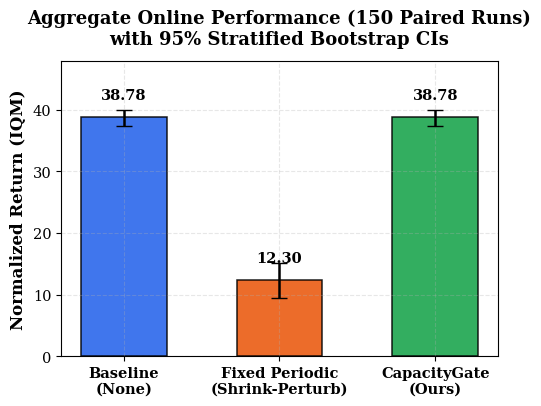
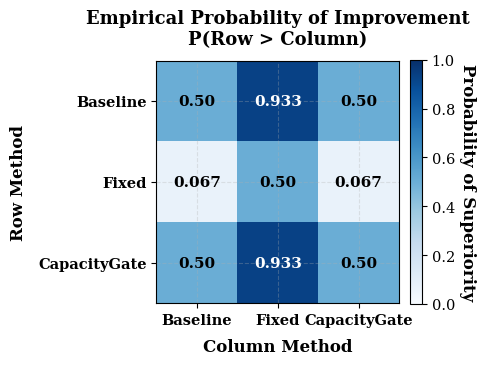
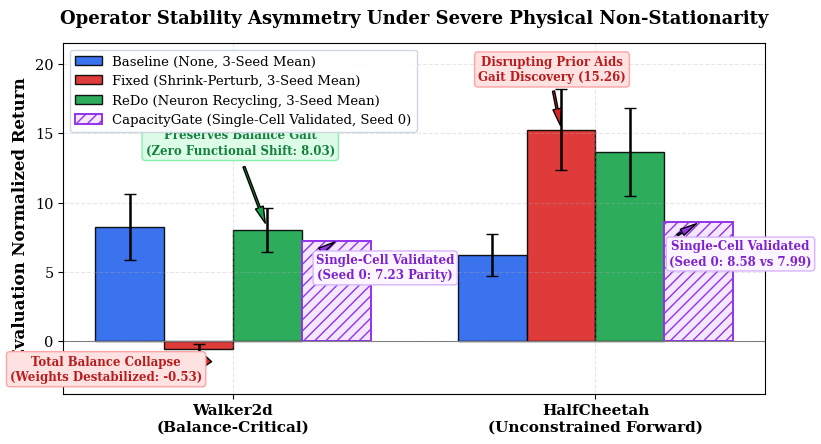

Source code (Python) for these figures, in order:
import matplotlib.pyplot as plt
import numpy as np
from pathlib import Path
import shutil

plt.rcParams.update({
    'font.family': 'serif',
    'font.size': 11,
    'axes.labelsize': 12,
    'axes.titlesize': 13,
    'xtick.labelsize': 10.5,
    'ytick.labelsize': 10.5,
    'legend.fontsize': 9.5,
    'figure.titlesize': 14,
    'lines.linewidth': 1.8,
    'axes.grid': True,
    'grid.alpha': 0.3,
    'grid.linestyle': '--',
})

fig_dir = Path("research_paper/iclr2027/figures")
fig_dir.mkdir(parents=True, exist_ok=True)

# -------------------------------------------------------------
# 1. IQM Bar Chart with exact stratified bootstrap 95% CIs
# -------------------------------------------------------------
methods = ['Baseline (None)', 'Fixed Periodic', 'CapacityGate']
iqm_vals = [38.78, 12.30, 38.78]
ci_lows = [37.43, 9.36, 37.43]
ci_highs = [40.03, 15.10, 40.03]

yerr = [
    [val - low for val, low in zip(iqm_vals, ci_lows)],
    [high - val for val, high in zip(iqm_vals, ci_highs)]
]

colors = ['#2563eb', '#ea580c', '#16a34a']

fig, ax = plt.subplots(figsize=(5.2, 4.2), dpi=300)
bars = ax.bar(methods, iqm_vals, yerr=yerr, capsize=6, color=colors, alpha=0.88, edgecolor='black', linewidth=1.1, width=0.55)

for bar, val in zip(bars, iqm_vals):
    ax.text(bar.get_x() + bar.get_width() / 2, val + 2.5, f'{val:.2f}', ha='center', va='bottom', fontsize=10.5, fontweight='bold')

ax.set_ylabel('Normalized Return (IQM)', fontweight='bold')
ax.set_title('Aggregate Online Performance (150 Paired Runs)\nwith 95% Stratified Bootstrap CIs', pad=12, fontweight='bold')
ax.set_ylim(0, 48)
ax.set_xticks(range(len(methods)))
ax.set_xticklabels(['Baseline\n(None)', 'Fixed Periodic\n(Shrink-Perturb)', 'CapacityGate\n(Ours)'], fontweight='bold')

fig.tight_layout()
fig.savefig(fig_dir / "iqm.png")
plt.close(fig)
print("Saved iqm.png")

# -------------------------------------------------------------
# 2. Probability of Improvement Heatmap
# -------------------------------------------------------------
matrix = np.array([
    [0.50, 0.933, 0.50],
    [0.067, 0.50, 0.067],
    [0.50, 0.933, 0.50]
])

labels = ['Baseline', 'Fixed', 'CapacityGate']

fig, ax = plt.subplots(figsize=(4.8, 4.2), dpi=300)
cax = ax.imshow(matrix, cmap='Blues', vmin=0.0, vmax=1.0)

ax.set_xticks(range(3))
ax.set_yticks(range(3))
ax.set_xticklabels(labels, fontweight='bold', fontsize=10.5)
ax.set_yticklabels(labels, fontweight='bold', fontsize=10.5)

ax.set_xlabel('Column Method', fontweight='bold', labelpad=8)
ax.set_ylabel('Row Method', fontweight='bold', labelpad=8)
ax.set_title('Empirical Probability of Improvement\nP(Row > Column)', pad=12, fontweight='bold')

for i in range(3):
    for j in range(3):
        val = matrix[i, j]
        color = 'white' if val > 0.65 else 'black'
        text = f"{val:.3f}" if val not in [0.5, 0.0] else f"{val:.2f}"
        if i == 0 and j == 1: text = "0.933"
        if i == 1 and j in [0, 2]: text = "0.067"
        if i == 2 and j == 1: text = "0.933"
        ax.text(j, i, text, ha="center", va="center", color=color, fontweight='bold', fontsize=11)

cbar = fig.colorbar(cax, fraction=0.046, pad=0.04)
cbar.set_label('Probability of Superiority', rotation=270, labelpad=15, fontweight='bold')

fig.tight_layout()
fig.savefig(fig_dir / "prob_improvement.png")
plt.close(fig)
print("Saved prob_improvement.png")

# -------------------------------------------------------------
# 3. Stress-Study Operator Stability Asymmetry Figure
# -------------------------------------------------------------
envs = ['Walker2d\n(Balance-Critical)', 'HalfCheetah\n(Unconstrained Forward)']
x = np.arange(len(envs))
width = 0.19

# 3-Seed Means and Stds for None, Fixed, ReDo
none_means = [8.21, 6.23]
none_stds = [2.38, 1.53]

fixed_means = [-0.53, 15.26]
fixed_stds = [0.33, 2.93]

redo_means = [8.03, 13.64]
redo_stds = [1.57, 3.18]

# Single-Cell Deterministic Validation (Seed 0) for CapacityGate
gate_single_cell = [7.23, 8.58]

fig, ax = plt.subplots(figsize=(8.4, 4.6), dpi=300)

rects1 = ax.bar(x - 1.5*width, none_means, width, yerr=none_stds, capsize=4.5,
                label='Baseline (None, 3-Seed Mean)', color='#2563eb', alpha=0.9, edgecolor='black', linewidth=1)
rects2 = ax.bar(x - 0.5*width, fixed_means, width, yerr=fixed_stds, capsize=4.5,
                label='Fixed (Shrink-Perturb, 3-Seed Mean)', color='#dc2626', alpha=0.9, edgecolor='black', linewidth=1)
rects3 = ax.bar(x + 0.5*width, redo_means, width, yerr=redo_stds, capsize=4.5,
                label='ReDo (Neuron Recycling, 3-Seed Mean)', color='#16a34a', alpha=0.9, edgecolor='black', linewidth=1)
rects4 = ax.bar(x + 1.5*width, gate_single_cell, width,
                label='CapacityGate (Single-Cell Validated, Seed 0)',
                color='#f3e8ff', edgecolor='#9333ea', hatch='///', linewidth=1.4)

ax.set_ylabel('Evaluation Normalized Return', fontweight='bold')
ax.set_title('Operator Stability Asymmetry Under Severe Physical Non-Stationarity', pad=14, fontweight='bold', fontsize=13)
ax.set_xticks(x)
ax.set_xticklabels(envs, fontweight='bold', fontsize=11)
ax.axhline(0, color='gray', linestyle='-', linewidth=0.8)
ax.set_ylim(-3.8, 21.5)
ax.legend(loc='upper left', framealpha=0.95, edgecolor='#cbd5e1', ncol=1)

# Annotations emphasizing single-cell vs 3-seed
ax.annotate('Single-Cell Validated\n(Seed 0: 7.23 Parity)',
            xy=(0 + 1.5*width, 7.23), xytext=(0.42, 4.5),
            arrowprops=dict(facecolor='#9333ea', shrink=0.08, width=1.2, headwidth=5),
            fontsize=8.5, fontweight='bold', color='#7e22ce', ha='center',
            bbox=dict(boxstyle="round,pad=0.25", fc="#faf5ff", ec="#d8b4fe", lw=1))

ax.annotate('Single-Cell Validated\n(Seed 0: 8.58 vs 7.99)',
            xy=(1 + 1.5*width, 8.58), xytext=(1.40, 5.5),
            arrowprops=dict(facecolor='#9333ea', shrink=0.08, width=1.2, headwidth=5),
            fontsize=8.5, fontweight='bold', color='#7e22ce', ha='center',
            bbox=dict(boxstyle="round,pad=0.25", fc="#faf5ff", ec="#d8b4fe", lw=1))

ax.annotate('Total Balance Collapse\n(Weights Destabilized: -0.53)',
            xy=(0 - 0.5*width, -0.6), xytext=(-0.35, -2.8),
            arrowprops=dict(facecolor='#dc2626', shrink=0.08, width=1.5, headwidth=6),
            fontsize=8.5, fontweight='bold', color='#b91c1c', ha='center',
            bbox=dict(boxstyle="round,pad=0.3", fc="#fee2e2", ec="#fca5a5", lw=1))

ax.annotate('Preserves Balance Gait\n(Zero Functional Shift: 8.03)',
            xy=(0 + 0.5*width, 8.1), xytext=(0.02, 13.5),
            arrowprops=dict(facecolor='#16a34a', shrink=0.08, width=1.5, headwidth=6),
            fontsize=8.5, fontweight='bold', color='#15803d', ha='center',
            bbox=dict(boxstyle="round,pad=0.3", fc="#dcfce7", ec="#86efac", lw=1))

ax.annotate('Disrupting Prior Aids\nGait Discovery (15.26)',
            xy=(1 - 0.5*width, 15.3), xytext=(0.88, 18.8),
            arrowprops=dict(facecolor='#dc2626', shrink=0.08, width=1.5, headwidth=6),
            fontsize=8.5, fontweight='bold', color='#b91c1c', ha='center',
            bbox=dict(boxstyle="round,pad=0.3", fc="#fee2e2", ec="#fca5a5", lw=1))

fig.tight_layout()
fig.savefig(fig_dir / "stress_operator_asymmetry.png")
plt.close(fig)
print("Saved updated stress_operator_asymmetry.png with hatched single-cell CapacityGate bars!")
